Photos from the image-classification dataset "skripsi" in the GitHub repository dedihkurnia/skripsi. Its 12 classes are: gymnocalycium mihanovichii var. filadelfiense, p.leninghausii cv. albispina, Coryphantha laui, Coryphantha laui 22, Echinopsis peruviana, Gymnocalycium baldianum, Gymnocalycium mihanovichii, Mammillaria spinosissima f r, Opuntia microdasys, Parodia leninghausii, Parodia leungsi, Parodia leninghausii albispina.

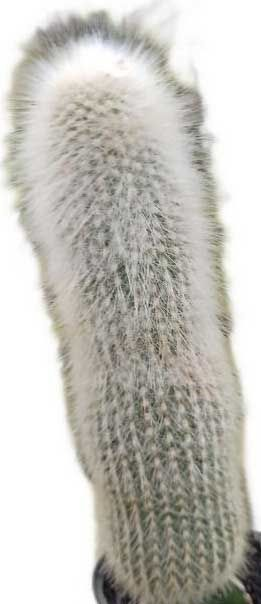
Label: Parodia leninghausii albispina

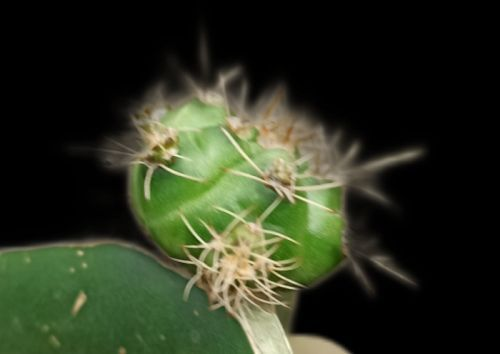
Label: Gymnocalycium baldianum

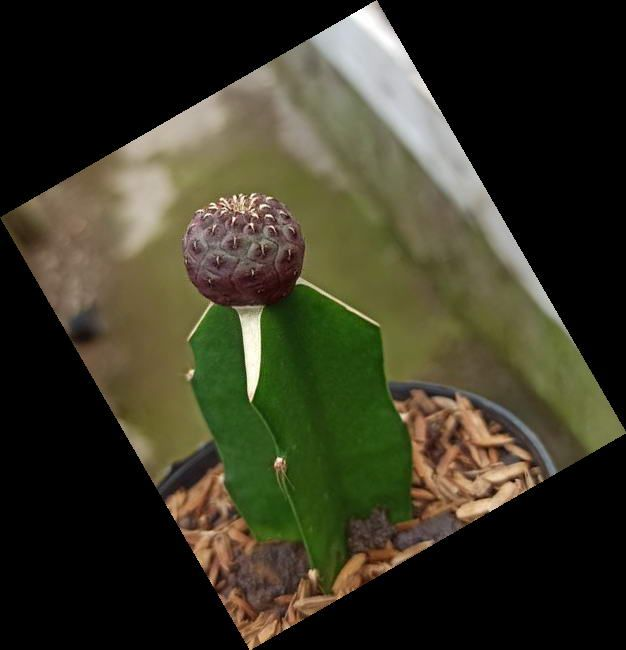
Label: Coryphantha laui

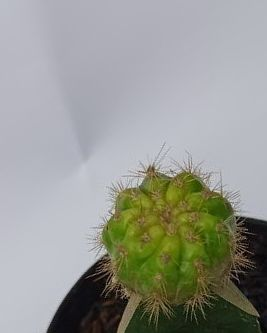
Label: gymnocalycium mihanovichii var. filadelfiense

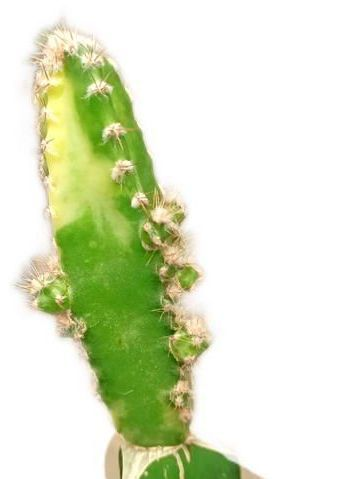
Label: Echinopsis peruviana

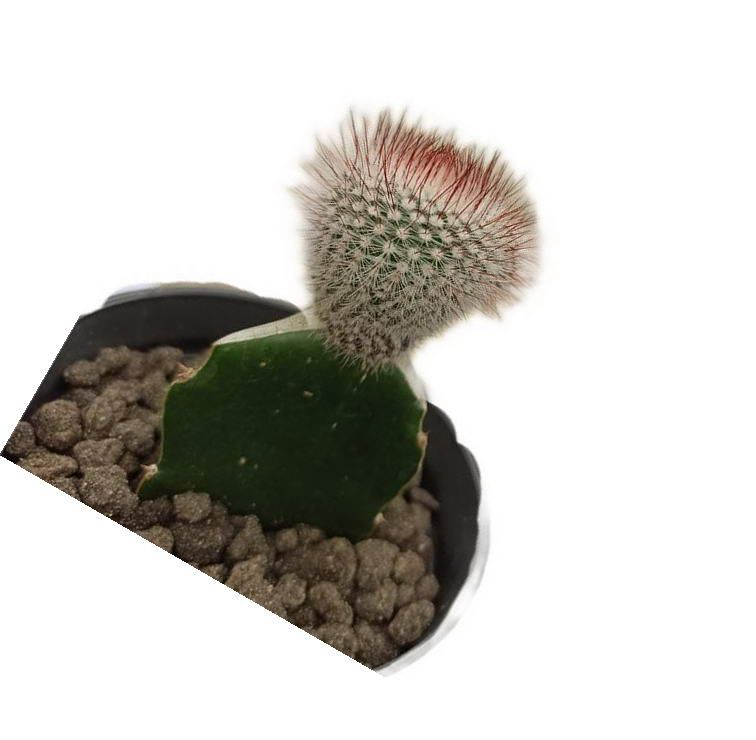
Label: Mammillaria spinosissima f r
